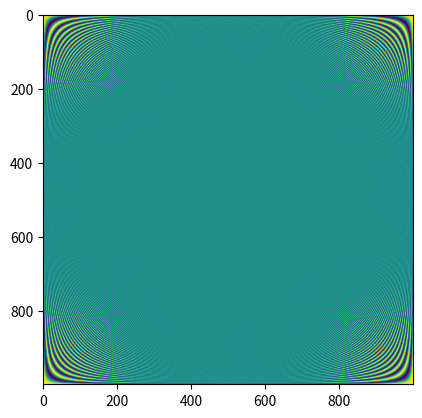

The matplotlib source for this figure:
import numpy as np
import matplotlib.pyplot as plt 

n = 1000
F = np.zeros((n,n))

omeg_power = (-2 * np.pi * np.sqrt(-1, dtype=complex) )/n 

omeg = np.power(np.e, omeg_power)

for i in range(n):
    for j in range(n):
        m = (i)*(j)
        F[i][j] = np.power(omeg, m)

print(F)        

vec = []

for i in range(n):
    vec.append(np.random.randint(1,100))

vec = np.array(vec)

print(vec)

X = F @ vec

print(X)

print(np.real(np.fft.fft(vec)))


plt.imshow(F)
# plt.imshow(X)
plt.show()

